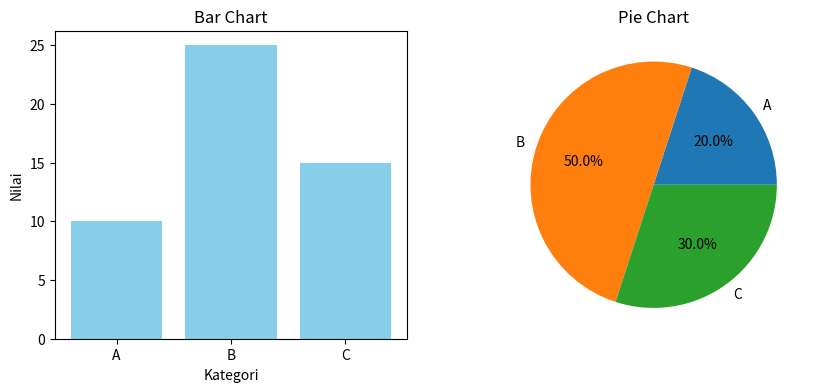

Recreate this plot in Python.
# ============================================================
# IMPORT LIBRARY YANG DIPERLUKAN
# ============================================================
import numpy as np
import matplotlib.pyplot as plt
import networkx as nx
from collections import deque

# ============================================================
# POIN 1: FUNGSI & PROSEDUR
# ============================================================
# Fungsi menggunakan 'return' untuk mengembalikan nilai
def hitung_diskon(harga, persen):
    return harga - (harga * persen / 100)

# Prosedur (hanya menjalankan aksi, tidak mengembalikan nilai)
def tampilkan_info(nama, hasil):
    print(f"[Poin 1] {nama} mendapatkan harga: Rp{hasil:.0f}")

harga_asli = 100000
hasil_diskon = hitung_diskon(harga_asli, 20)
tampilkan_info("Poin 1", hasil_diskon)

# ============================================================
# POIN 2: INPUT, OUTPUT & KONVERSI TIPE DATA
# ============================================================
# (Simulasi input agar kode bisa dijalankan otomatis)
nama_user = "Mahasiswa"
umur = int("20")
tinggi = float("170.5")
print(f"\n[Poin 2] Halo {nama_user}, umur {umur} tahun, tinggi {tinggi} cm")

# ============================================================
# POIN 3: OPERASI DASAR
# ============================================================
a, b = 15, 4
print(f"\n[Poin 3] Penjumlahan: {a+b}, Pengurangan: {a-b}")
print(f"Perkalian: {a*b}, Pembagian: {a/b}, Modulus: {a%b}")
print(f"Rata-rata: {np.mean([80, 90, 70, 85])}")

# ============================================================
# POIN 4: PENGKONDISIAN (if, elif, else & operator logika)
# ============================================================
nilai = 78
kehadiran = 85
if nilai >= 75 and kehadiran >= 80:
    status = "LULUS"
elif nilai >= 60:
    status = "REMEDI"
else:
    status = "TIDAK LULUS"
print(f"\n[Poin 4] Status: {status}")

# ============================================================
# POIN 5: PERULANGAN (for, while, range(), break)
# ============================================================
print("\n[Poin 5] For dengan range:")
for i in range(1, 4):
    print(i, end=" ")

print("\nWhile dengan break:")
count = 0
while True:  # perulangan berulang terus-menerus
    count += 1
    if count == 3:
        break
    print(count, end=" ")

# ============================================================
# POIN 6: FIZZBUZZ (urutan pengecekan modulus penting!)
# ============================================================
print("\n\n[Poin 6] FizzBuzz:")
for i in range(1, 16):
    if i % 3 == 0 and i % 5 == 0:  # Cek kelipatan 15 dulu
        print("FizzBuzz", end=" ")
    elif i % 3 == 0:
        print("Fizz", end=" ")
    elif i % 5 == 0:
        print("Buzz", end=" ")
    else:
        print(i, end=" ")

# ============================================================
# POIN 7: LIST & DICTIONARY
# ============================================================
print("\n\n[Poin 7] List & Dictionary:")
buah = ["Apel", "Mangga"]
buah.append("Jeruk")          # Menambah isi
print("List:", buah[0])       # Akses data

data_mhs = {"Nama": "Budi", "NIM": "123"}
data_mhs["Prodi"] = "Informatika"  # Menambah isi
print("Dict:", data_mhs["Nama"])   # Akses data

# Iterasi dictionary
for key, val in data_mhs.items():
    print(f"  {key}: {val}")

# ============================================================
# POIN 8 & 9: DASAR NUMPY & ATRIBUT ARRAY
# ============================================================
arr_1d = np.array([10, 20, 30])
arr_2d = np.array([[1, 2], [3, 4]])
arr_acak = np.random.randint(1, 50, size=(2, 3))

print(f"\n[Poin 8] Array 1D: {arr_1d}")
print(f"Array 2D:\n{arr_2d}")
print(f"Array Acak:\n{arr_acak}")

print(f"\n[Poin 9] ndim: {arr_2d.ndim}, shape: {arr_2d.shape}")
print(f"size: {arr_2d.size}, dtype: {arr_2d.dtype}")

# ============================================================
# POIN 10: OPERASI ARRAY NUMPY
# ============================================================
x = np.array([1, 2, 3])
y = np.array([4, 5, 6])
print(f"\n[Poin 10] Penjumlahan array: {x + y}")
print(f"Pembagian array: {y / 2}")
print(f"Gabung vertikal (vstack):\n{np.vstack((x, y))}")
print(f"Statistik -> Mean: {np.mean(x)}, Max: {np.max(y)}, Min: {np.min(x)}")

# ============================================================
# POIN 11 & 12: MATPLOTLIB DASAR & GRAFIK
# ============================================================
# Catatan: plt.show() akan menampilkan jendela grafik. 
# Di lingkungan otomatis/jupyter, gunakan %matplotlib inline atau plt.savefig()
plt.figure(figsize=(10, 4))

plt.subplot(1, 2, 1)
plt.bar(['A', 'B', 'C'], [10, 25, 15], color='skyblue')
plt.title("Bar Chart")
plt.xlabel("Kategori")
plt.ylabel("Nilai")

plt.subplot(1, 2, 2)
plt.pie([10, 25, 15], labels=['A', 'B', 'C'], autopct='%1.1f%%')
plt.title("Pie Chart")

# plt.tight_layout()
# plt.show()  # Uncomment saat dijalankan di IDE/Jupyter
print("\n[Poin 11 & 12] Kode Matplotlib siap dijalankan.")

# ============================================================
# POIN 13 - 17: NETWORKX (Graph, Undirected, Directed, Weighted, Neighbor)
# ============================================================
print("\n[Poin 13-17] NetworkX Graph:")
# 13 & 14: Undirected Graph
G = nx.Graph()
G.add_nodes_from([1, 2, 3, 4])
G.add_edges_from([(1, 2), (2, 3), (3, 4), (1, 4)])  # Tidak berarah: 1-2 == 2-1

# 15: Directed Graph
DG = nx.DiGraph()
DG.add_edges_from([(1, 2), (2, 3), (3, 4)])  # Berarah: 1->2 berbeda dengan 2->1

# 16: Weighted Graph
WG = nx.Graph()
WG.add_weighted_edges_from([(1, 2, 4), (2, 3, 2), (3, 4, 5), (1, 4, 8)])
weights = nx.get_edge_attributes(WG, 'weight')

# 17: Traversal & Neighbor
print(f"Nodes di G: {list(G.nodes())}")
print(f"Tetangga node 1 di G: {list(G.neighbors(1))}")
print(f"Bobot edge WG: {weights}")

# ============================================================
# POIN 18, 19, 20: BREADTH FIRST SEARCH (BFS)
# ============================================================
def bfs(graph, start):
    """
    Poin 18: Menjelajah per level, prioritaskan tetangga terdekat
    Poin 19: Menggunakan Queue (FIFO) & Visited set
    Poin 20: Masukkan start -> ambil -> cek neighbor -> ulang sampai queue kosong
    """
    queue = deque([start])      # FIFO
    visited = {start}
    result = []
    
    while queue:
        node = queue.popleft()  # Ambil dari depan queue
        result.append(node)
        
        for neighbor in graph.neighbors(node):
            if neighbor not in visited:
                visited.add(neighbor)
                queue.append(neighbor)
    return result

print(f"\n[Poin 18-20] BFS dari node 1: {bfs(G, 1)}")

# ============================================================
# POIN 21, 22, 23: DEPTH FIRST SEARCH (DFS)
# ============================================================
def dfs(graph, start, visited=None):
    """
    Poin 21: Menelusuri sedalam mungkin, lalu backtracking
    Poin 22: Menggunakan Stack (rekursi implisit) & Visited set
    Poin 23: Kunjungi -> tandai visited -> neighbor pertama -> mentok -> kembali
    """
    if visited is None:
        visited = set()
    visited.add(start)
    result = [start]
    
    for neighbor in graph.neighbors(start):
        if neighbor not in visited:
            result.extend(dfs(graph, neighbor, visited))
    return result

print(f"[Poin 21-23] DFS dari node 1: {dfs(G, 1)}")

# ============================================================
# POIN 24, 25, 26, 27: UNIFORM COST SEARCH (UCS)
# ============================================================
"""
Poin 24: UCS mencari shortest path berdasarkan total cost terkecil pada weighted graph.
Poin 25: Weight berfungsi sebagai biaya, jarak, atau latency antar node.
Poin 26: Di NetworkX, UCS dapat diimplementasikan via nx.astar_path() dengan heuristic=0.
Poin 27: Total cost dihitung menggunakan nx.path_weight()
"""
source_node = 1
target_node = 4

# Heuristic bernilai 0 membuat A* berjalan persis seperti UCS/Dijkstra
path_ucs = nx.astar_path(WG, source=source_node, target=target_node, 
                         heuristic=lambda u, v: 0, weight='weight')
total_cost = nx.path_weight(WG, path_ucs, weight='weight')

print(f"\n[Poin 24-27] UCS dari {source_node} ke {target_node}")
print(f"Jalur terpendek: {path_ucs}")
print(f"Total Cost: {total_cost}")

# ============================================================
# POIN 28: KONSEP DASAR AI (Queue, Stack, Visited, Traversal, Shortest Path, Heuristic)
# ============================================================
print("\n[Poin 28] Ringkasan Konsep Dasar AI:")
print("- Queue (FIFO): Digunakan di BFS, menjelajah level per level.")
print("- Stack (LIFO): Digunakan di DFS, menjelajah sedalam mungkin (backtracking).")
print("- Visited Set: Mencegah siklus/perulangan tak terbatas pada graph.")
print("- Traversal: Proses mengunjungi semua node/edge secara sistematis.")
print("- Shortest Path: Jalur dengan total bobot/cost terendah antar dua node.")
print("- Heuristic: Fungsi estimasi biaya ke tujuan. Jika 0, A* = UCS/Dijkstra.")
